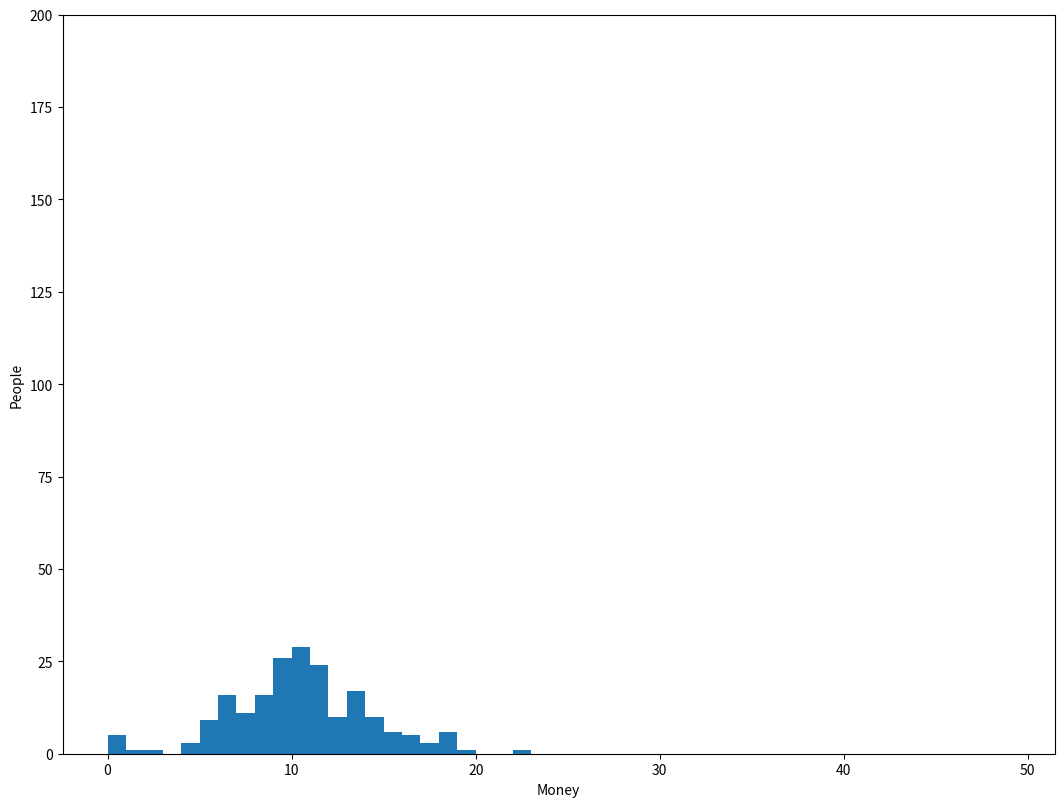

Here is the Python script that generated this plot: (Note: this script raises an exception after producing the figure.)
import numpy as np
import matplotlib.pyplot as plt
import matplotlib.animation as animation

def init():
 people = 200
 amount = 10
 state = [amount]*people
 return (people, amount, state)
 
def reset(n):
 plt.cla()
 plt.xlabel("Money")
 plt.ylabel("People")
 axes = plt.gca()
 axes.set_ylim([0,n])

def step(frame, n, step_size, state):
 reset(n)
 
 if frame == 0:
  plt.hist(state, bins=list(range(amt*5)))
  return 
  
 for _ in range(step_size):
  x = np.random.randint(n)
  y = np.random.randint(n)
  if x == y or state[x] == 0 or state[y] == 0:
   continue

  result = np.random.randint(2)
  if result == 0:
   state[x] -= 1
   state[y] += 1
  else:
   state[x] += 1
   state[y] -= 1

 plt.hist(state, bins=list(range(amt*5)))

(n, amt, state) = init()

fig = plt.figure(figsize=(12.8,9.6))

step_size = 10
fps_rate = 30
minutes = 1
frame_count = fps_rate * minutes * 60
anim = animation.FuncAnimation(fig, step, frame_count, fargs=(n, step_size, state, ))

anim.save("pareto.mp4", writer="ffmpeg", fps=fps_rate)
